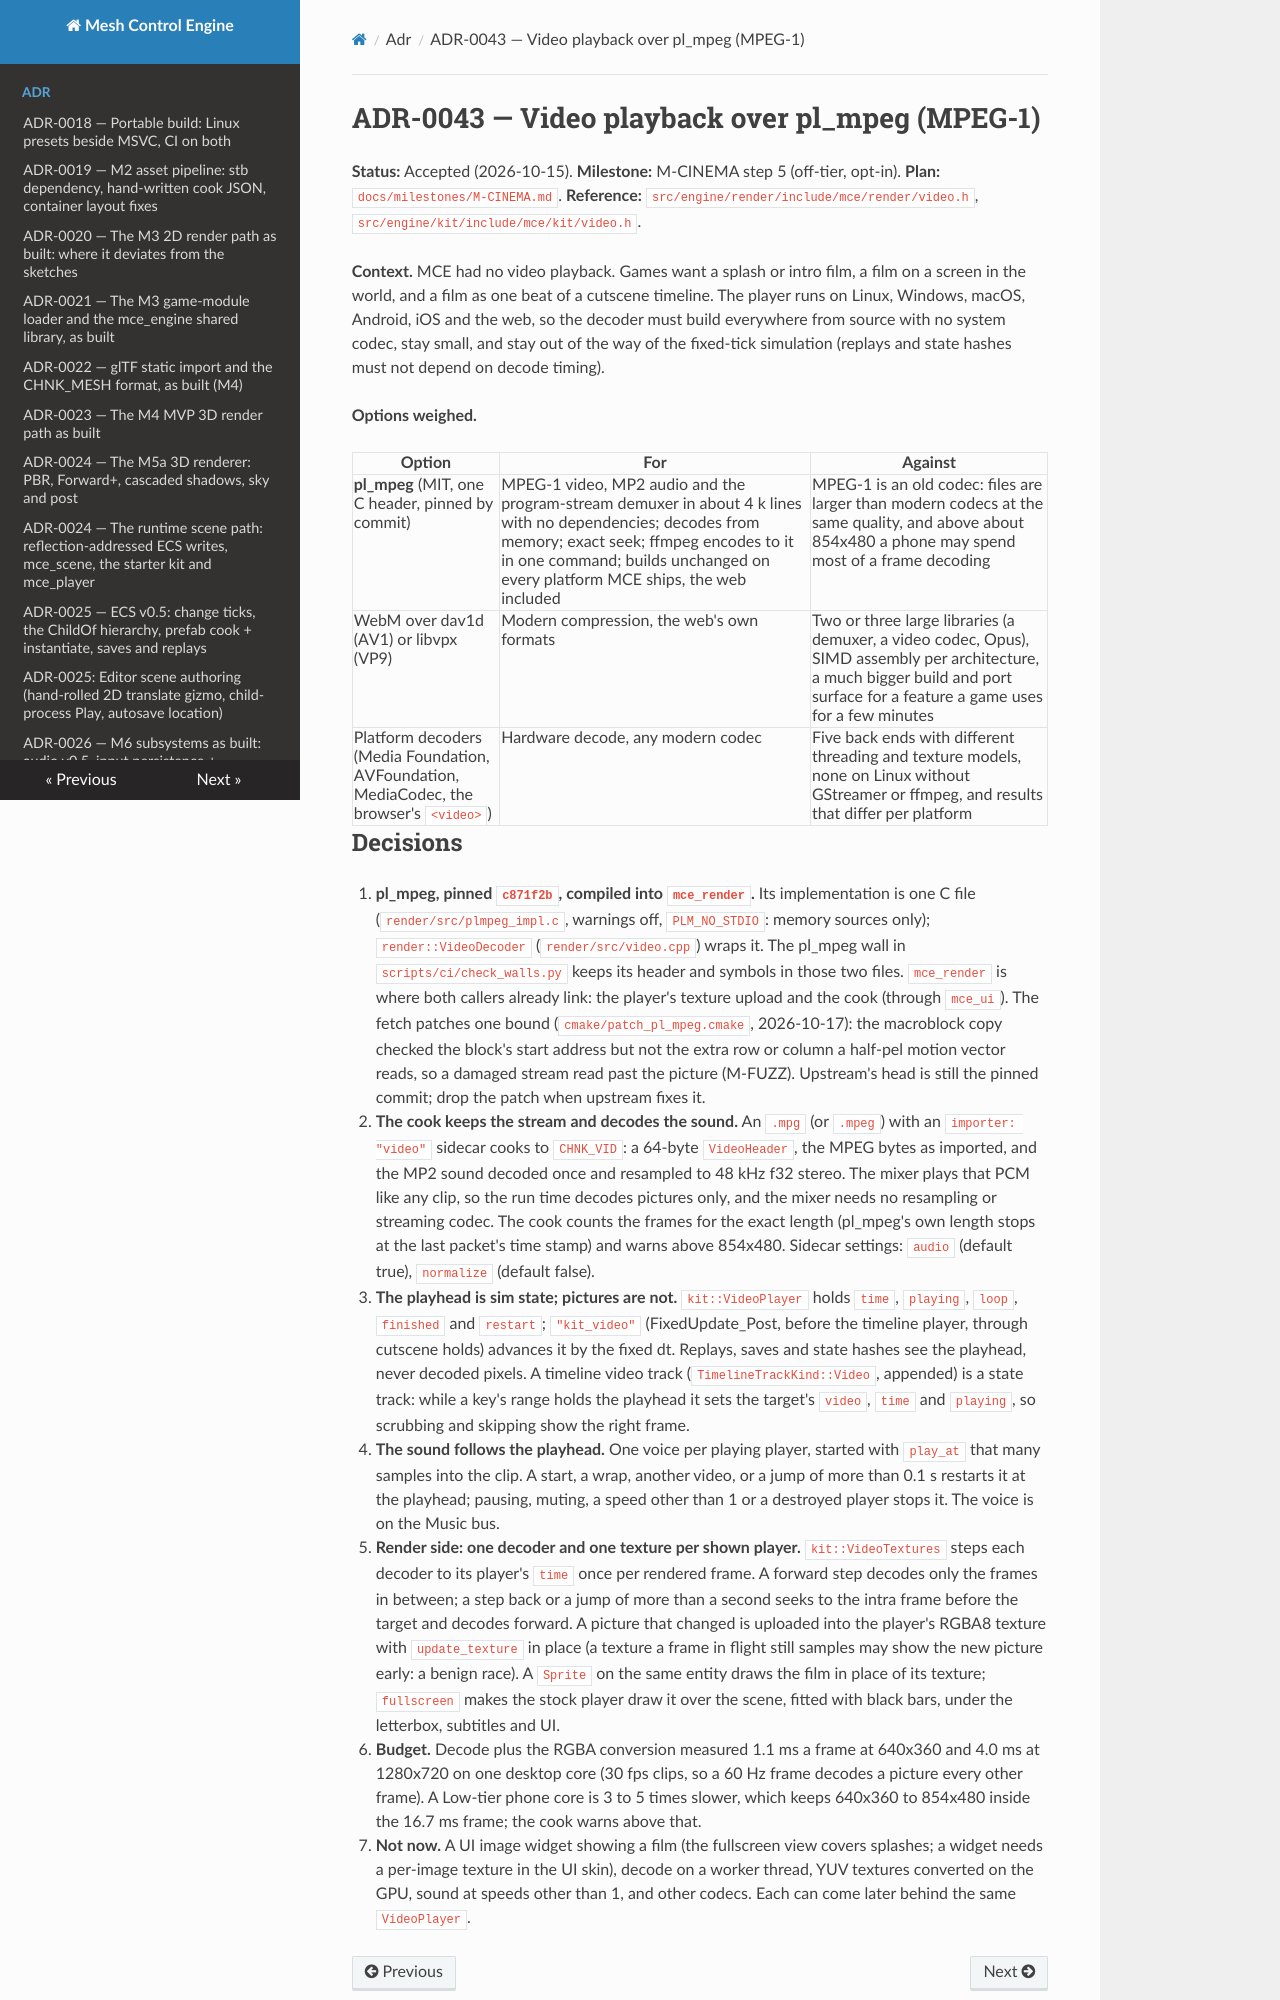

repository: sberkan09/mesh_control_engine · page: adr/0043-video-pl-mpeg/index.html · generator: mkdocs

# ADR-0043 — Video playback over pl_mpeg (MPEG-1)

**Status:** Accepted (2026-10-15). **Milestone:** M-CINEMA step 5 (off-tier, opt-in). **Plan:**
`docs/milestones/M-CINEMA.md`. **Reference:** `src/engine/render/include/mce/render/video.h`,
`src/engine/kit/include/mce/kit/video.h`.

**Context.** MCE had no video playback. Games want a splash or intro film, a film on a screen in the world, and a
film as one beat of a cutscene timeline. The player runs on Linux, Windows, macOS, Android, iOS and the web, so
the decoder must build everywhere from source with no system codec, stay small, and stay out of the way of the
fixed-tick simulation (replays and state hashes must not depend on decode timing).

**Options weighed.**

| Option | For | Against |
|---|---|---|
| **pl_mpeg** (MIT, one C header, pinned by commit) | MPEG-1 video, MP2 audio and the program-stream demuxer in about 4 k lines with no dependencies; decodes from memory; exact seek; ffmpeg encodes to it in one command; builds unchanged on every platform MCE ships, the web included | MPEG-1 is an old codec: files are larger than modern codecs at the same quality, and above about 854x480 a phone may spend most of a frame decoding |
| WebM over dav1d (AV1) or libvpx (VP9) | Modern compression, the web's own formats | Two or three large libraries (a demuxer, a video codec, Opus), SIMD assembly per architecture, a much bigger build and port surface for a feature a game uses for a few minutes |
| Platform decoders (Media Foundation, AVFoundation, MediaCodec, the browser's `<video>`) | Hardware decode, any modern codec | Five back ends with different threading and texture models, none on Linux without GStreamer or ffmpeg, and results that differ per platform |
